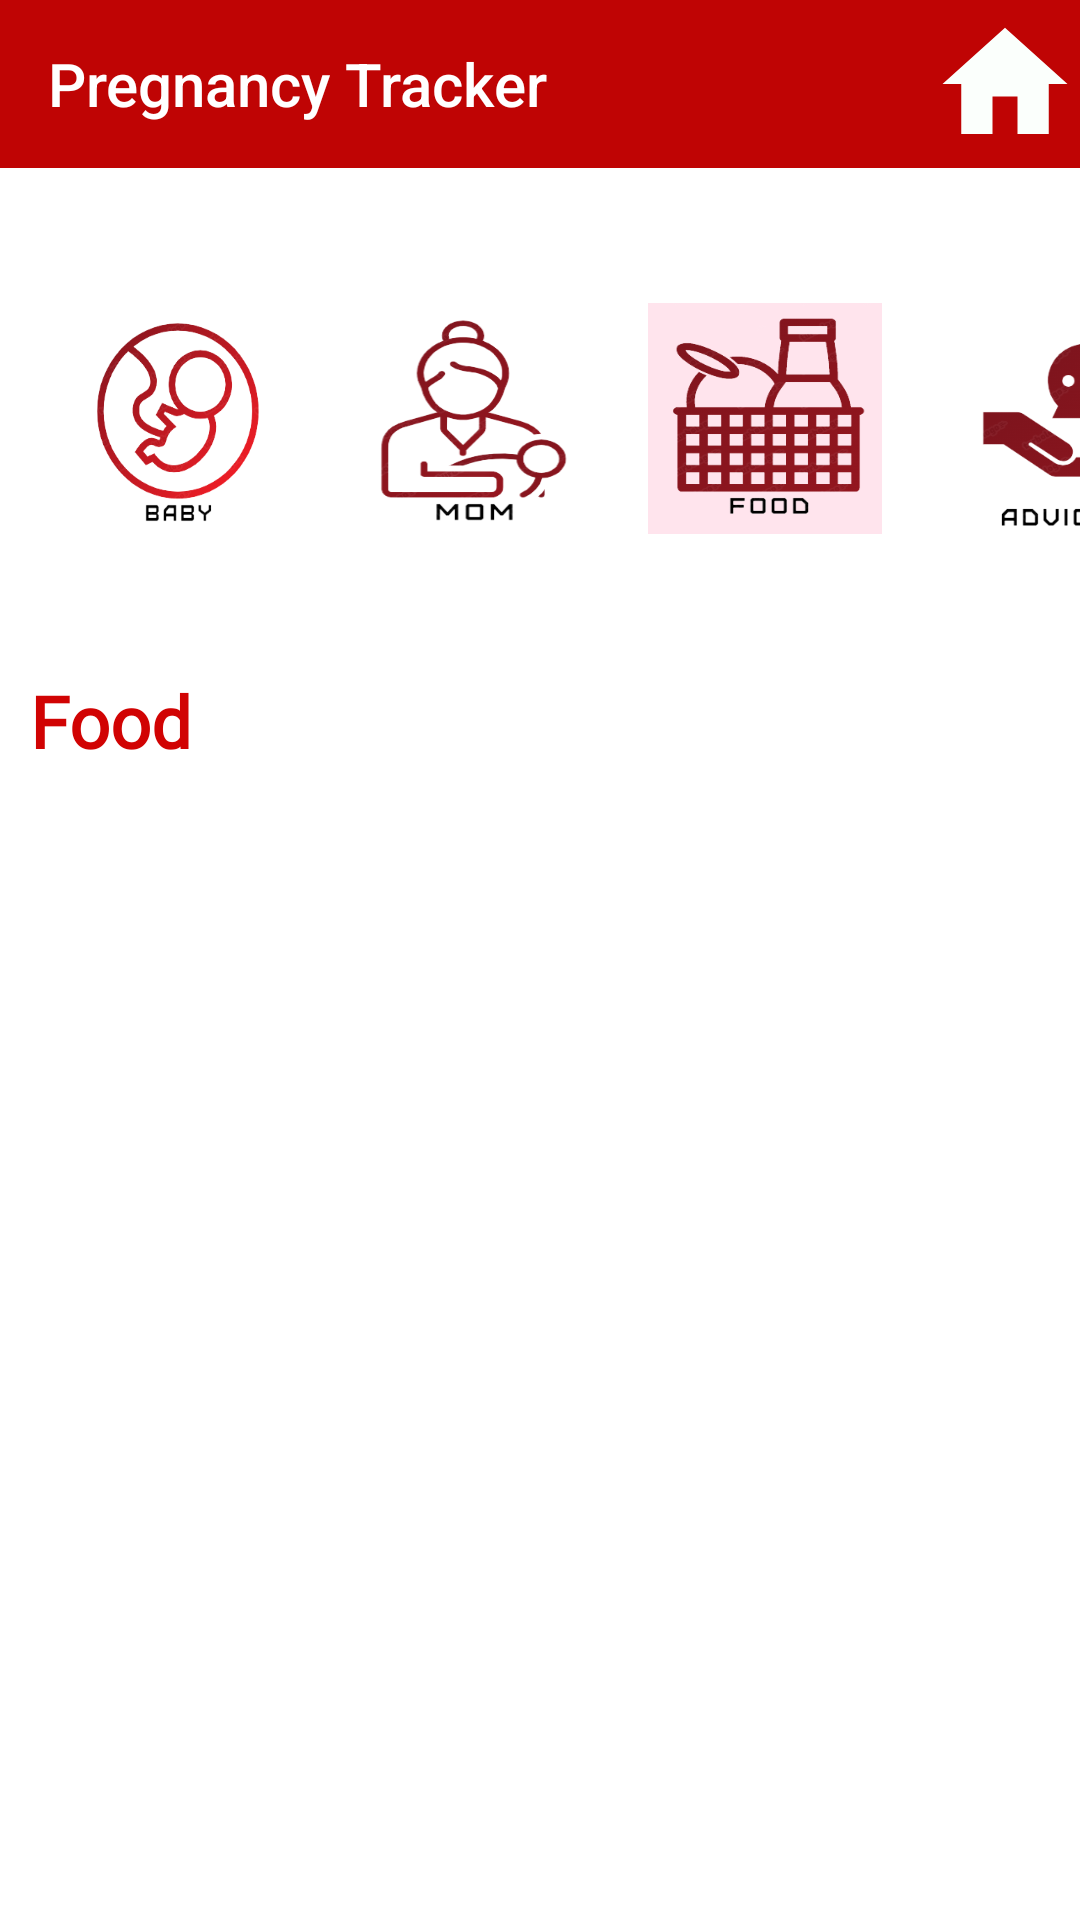

Reconstruct the res/layout file that produces this screen, plus the resources it refers to.
<!-- AndroidManifest.xml: application theme Theme.Feminae_Project -->
<!-- res/layout/activity_pgt4.xml -->
<?xml version="1.0" encoding="utf-8"?>
<androidx.appcompat.widget.LinearLayoutCompat
    xmlns:android="http://schemas.android.com/apk/res/android"
    xmlns:app="http://schemas.android.com/apk/res-auto"
    xmlns:tools="http://schemas.android.com/tools"
    android:layout_width="match_parent"
    android:layout_height="match_parent"
    android:background="@color/white"
    tools:context=".pgt4">

    <LinearLayout
        android:layout_width="match_parent"
        android:layout_height="match_parent"
        android:orientation="vertical">

        <androidx.appcompat.widget.Toolbar
            android:id="@+id/toolBar"
            android:layout_width="match_parent"
            android:layout_height="?attr/actionBarSize"
            android:background="#BF0404"
            android:textAlignment="textEnd"
            android:gravity="end"
            android:theme="@style/ThemeOverlay.AppCompat.Dark.ActionBar"
            app:title="Pregnancy Tracker"
            app:titleTextColor="@color/white">
            <ImageButton
                android:id="@+id/home"
                android:layout_width="50dp"
                android:layout_height="50dp"
                android:background="@drawable/baseline_home_24"
                android:layout_gravity="end"
                />
        </androidx.appcompat.widget.Toolbar>


        <LinearLayout
            android:layout_width="match_parent"
            android:layout_height="wrap_content"
            android:orientation="horizontal">

            <ImageButton
                android:id="@+id/b1"
                android:layout_width="78dp"
                android:layout_height="77dp"
                android:layout_marginStart="20dp"
                android:layout_marginTop="45dp"
                android:background="@color/white"
                android:scaleType="fitXY"
                app:srcCompat="@drawable/baby" />

            <ImageButton
                android:id="@+id/b2"
                android:layout_width="78dp"
                android:layout_height="77dp"
                android:layout_marginStart="20dp"
                android:layout_marginTop="45dp"
                android:background="@color/white"
                android:scaleType="fitXY"
                app:srcCompat="@drawable/mom" />

            <ImageButton
                android:id="@+id/b3"
                android:layout_width="78dp"
                android:layout_height="77dp"
                android:layout_marginStart="20dp"
                android:layout_marginTop="45dp"
                android:background="#FFE4ED"
                android:scaleType="fitXY"
                app:srcCompat="@drawable/food" />

            <ImageButton
                android:id="@+id/b4"
                android:layout_width="78dp"
                android:layout_height="77dp"
                android:layout_marginStart="20dp"
                android:layout_marginTop="51dp"
                android:background="@color/white"
                android:scaleType="fitXY"
                app:srcCompat="@drawable/advice" />

        </LinearLayout>


    <ScrollView
        android:layout_width="match_parent"
        android:layout_height="match_parent"
        android:scrollbars="none">
    <LinearLayout
        android:layout_width="wrap_content"
        android:layout_height="wrap_content"
        android:orientation="vertical">

        <TextView
            android:id="@+id/image1"
            android:layout_width="wrap_content"
            android:layout_height="wrap_content"
            android:layout_marginTop="30dp"
            android:paddingTop="10dp"
            android:text="Food"
            android:fontFamily="@font/aclonica"
            android:textColor="#D10303"
            android:textStyle="bold"
            android:textSize="24dp"
            android:layout_marginStart="10dp"/>

        <TextView
            android:id="@+id/text9"
            android:layout_width="wrap_content"
            android:layout_height="wrap_content"
            android:layout_marginStart="12dp"
            android:layout_marginTop="20dp"
            android:fontFamily="sans-serif"
            android:textColor="@color/black"
            android:textSize="20sp" />

    </LinearLayout>
    </ScrollView>
    </LinearLayout>

</androidx.appcompat.widget.LinearLayoutCompat>
<!-- resources referenced by this layout -->
<resources>
  <!-- drawable advice: png bitmap (drawable, 23650 bytes) -->
  <!-- drawable baby: png bitmap (drawable, 39796 bytes) -->
  <!-- drawable baseline_home_24 (drawable) -->
  <vector android:height="24dp" android:tint="#FBFFFC"
      android:viewportHeight="24" android:viewportWidth="24"
      android:width="24dp" xmlns:android="http://schemas.android.com/apk/res/android">
      <path android:fillColor="@android:color/white" android:pathData="M10,20v-6h4v6h5v-8h3L12,3 2,12h3v8z"/>
  </vector>
  <!-- drawable food: png bitmap (drawable, 39505 bytes) -->
  <!-- drawable mom: png bitmap (drawable, 31673 bytes) -->
  <style name="Theme.Feminae_Project" parent="Theme.AppCompat.Light.NoActionBar">
          
          <item name="colorPrimary">@color/purple_500</item>
          <item name="colorPrimaryVariant">@color/purple_700</item>
          <item name="colorOnPrimary">@color/white</item>
          
          <item name="colorSecondary">@color/teal_200</item>
          <item name="colorSecondaryVariant">@color/teal_700</item>
          <item name="colorOnSecondary">@color/black</item>
          
          <item name="android:statusBarColor">?attr/colorPrimaryVariant</item>
          
      </style>
  <!-- not gathered from this repository: default colours our renderer supplied (Android Studio template values) -->
  <color name="purple_500">#FF6200EE</color>
  <color name="purple_700">#FF3700B3</color>
  <color name="teal_200">#FF03DAC5</color>
  <color name="teal_700">#FF018786</color>
  <color name="black">#FF000000</color>
  <color name="white">#FFFFFFFF</color>
</resources>
